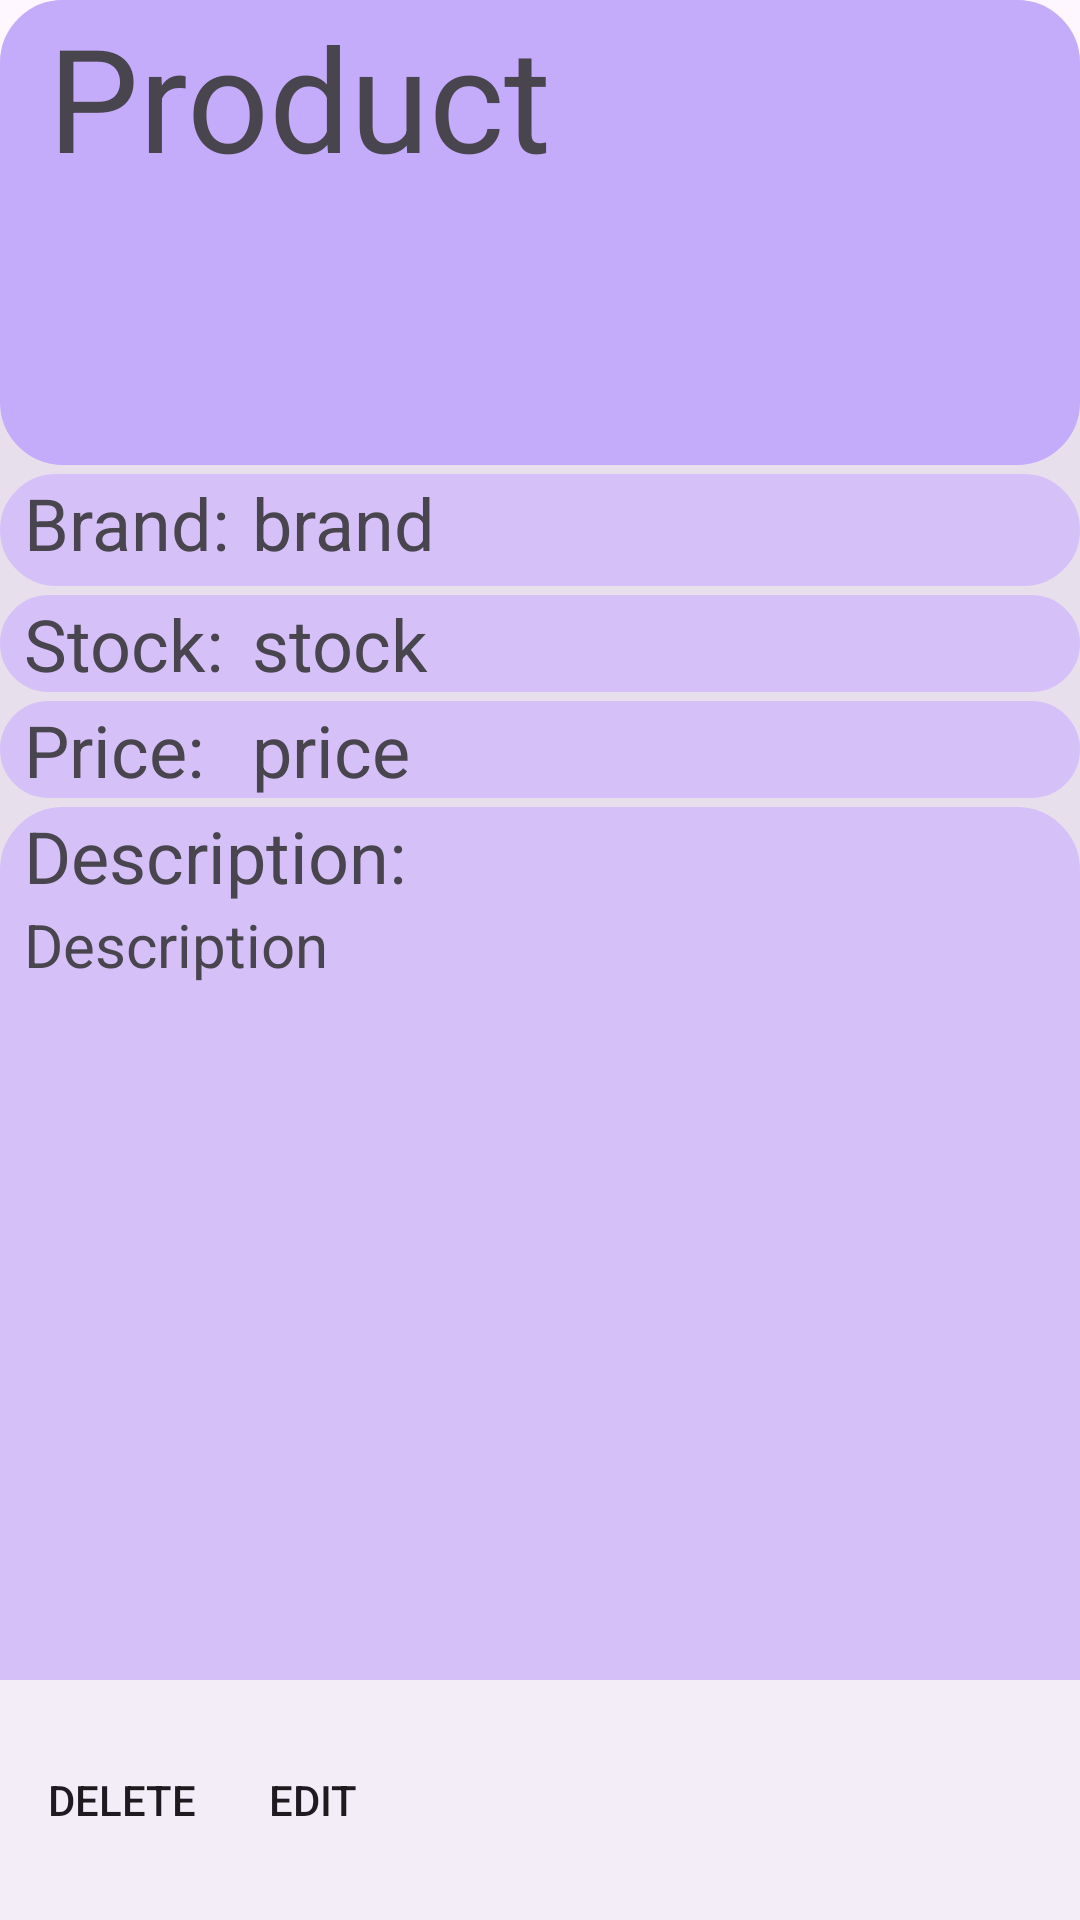

Write the Android layout XML for this screen, with the resource values it uses.
<!-- AndroidManifest.xml: application theme Theme.W07BooklistSolutions2023 -->
<!-- res/layout/product_page_layout.xml -->
<?xml version="1.0" encoding="utf-8"?>

<androidx.coordinatorlayout.widget.CoordinatorLayout xmlns:android="http://schemas.android.com/apk/res/android"
    xmlns:app="http://schemas.android.com/apk/res-auto"
    xmlns:tools="http://schemas.android.com/tools"
    android:layout_width="match_parent"
    android:layout_height="match_parent"
    android:orientation="vertical">

    <LinearLayout
        android:layout_width="match_parent"
        android:layout_height="match_parent"
        android:background="@drawable/round_style"
        android:backgroundTint="?attr/colorSurfaceVariant"
        android:orientation="vertical">

        <LinearLayout
            android:layout_width="match_parent"
            android:layout_height="wrap_content"
            android:background="@drawable/round_style"
            android:backgroundTint="#C4ACFB"
            android:orientation="horizontal">

            <ImageView
                android:id="@+id/ProductImage"
                android:layout_width="wrap_content"
                android:layout_height="155dp"
                android:adjustViewBounds="true"
                android:padding="8dp"
                tools:src="@tools:sample/avatars" />

            <TextView
                android:id="@+id/ProductName"
                android:layout_width="match_parent"
                android:layout_height="wrap_content"
                android:layout_marginBottom="10dp"
                android:text="Product"
                android:textSize="48sp" />

        </LinearLayout>

        <LinearLayout
            android:layout_width="match_parent"
            android:layout_height="wrap_content"
            android:layout_marginTop="3dp"
            android:orientation="horizontal"
            android:background="@drawable/round_style"
            android:backgroundTint="#D5C1F8">

            <TextView
                android:id="@+id/BrandTitle"
                android:layout_width="160dp"
                android:layout_height="wrap_content"
                android:layout_marginLeft="8dp"
                android:layout_marginBottom="5dp"
                android:layout_weight="1"
                android:text="@string/brand_title"
                android:textSize="24sp" />

            <TextView
                android:id="@+id/Brand"
                android:layout_width="match_parent"
                android:layout_height="wrap_content"
                android:layout_marginBottom="5dp"
                android:layout_weight="1"
                android:text="brand"
                android:textSize="24sp" />
        </LinearLayout>

        <LinearLayout
            android:layout_width="match_parent"
            android:layout_height="wrap_content"
            android:layout_marginTop="3dp"
            android:orientation="horizontal"
            android:background="@drawable/round_style"
            android:backgroundTint="#D5C1F8">

            <TextView
                android:id="@+id/StockTitle"
                android:layout_width="160dp"
                android:layout_height="wrap_content"
                android:layout_marginLeft="8dp"
                android:layout_weight="1"
                android:text="@string/stock_title"
                android:textSize="24sp" />

            <TextView
                android:id="@+id/Stock"
                android:layout_width="match_parent"
                android:layout_height="wrap_content"
                android:layout_weight="1"
                android:text="stock"
                android:textSize="24sp" />

        </LinearLayout>

        <LinearLayout
            android:layout_width="match_parent"
            android:layout_height="wrap_content"
            android:layout_marginTop="3dp"
            android:background="@drawable/round_style"
            android:orientation="horizontal"
            android:backgroundTint="#D5C1F8">

            <TextView
                android:id="@+id/PriceTitle"
                android:layout_width="160dp"
                android:layout_height="wrap_content"
                android:layout_marginLeft="8dp"
                android:layout_weight="1"
                android:text="@string/price_title"
                android:textSize="24sp" />

            <TextView
                android:id="@+id/Price"
                android:layout_width="match_parent"
                android:layout_height="wrap_content"
                android:layout_weight="1"
                android:text="price"
                android:textSize="24sp" />

        </LinearLayout>

        <LinearLayout
            android:layout_width="match_parent"
            android:layout_height="match_parent"
            android:layout_marginTop="3dp"
            android:background="@drawable/round_style"
            android:orientation="vertical"
            android:backgroundTint="#D5C1F8">

            <TextView
                android:id="@+id/DescriptionTitle"
                android:layout_width="match_parent"
                android:layout_height="wrap_content"
                android:layout_marginLeft="8dp"
                android:text="@string/description_title"
                android:textSize="24sp" />

            <TextView
                android:id="@+id/Description"
                android:layout_width="match_parent"
                android:layout_height="wrap_content"
                android:layout_marginLeft="8dp"
                android:text="Description"
                android:textSize="20sp" />
        </LinearLayout>

    </LinearLayout>

    <com.google.android.material.bottomappbar.BottomAppBar
        android:id="@+id/bottomAppBar"
        android:layout_width="match_parent"
        android:layout_height="wrap_content"
        android:layout_gravity="bottom"
        app:menu="@menu/bottom_bar_product_view"
        app:menuAlignmentMode="start"
        tools:layout_gravity="bottom"/>

</androidx.coordinatorlayout.widget.CoordinatorLayout>
<!-- resources referenced by this layout -->
<resources>
  <!-- drawable round_style (drawable) -->
  <?xml version="1.0" encoding="utf-8"?>
  
  <shape xmlns:android="http://schemas.android.com/apk/res/android">
      <corners android:radius="20dp"/>
      <solid android:color="?attr/colorPrimaryFixedDim"/>
      <stroke android:width="2dip" android:color="?attr/actionModeSplitBackground"/>
  </shape>
  <string name="brand_title">Brand:</string>
  <string name="description_title">Description:</string>
  <string name="price_title">Price:</string>
  <string name="stock_title">Stock:</string>
  <style name="Theme.W07BooklistSolutions2023" parent="Base.Theme.W07BooklistSolutions2023" />
  <style name="Base.Theme.W07BooklistSolutions2023" parent="Theme.Material3.DayNight.NoActionBar">
          
          
      </style>
</resources>
